The GitHub repository Aassifh/endoscopy-resnet contains a labelled image folder "data" with 4 categories: cecum, polyp, pylorus, ulcer. Examples follow, each with its label.

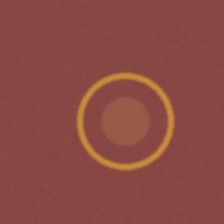
Label: pylorus

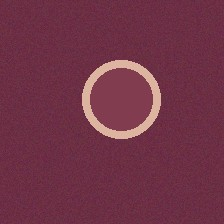
Label: polyp

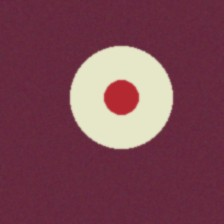
Label: ulcer

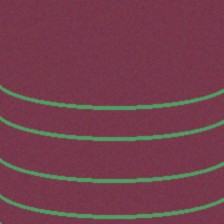
Label: cecum

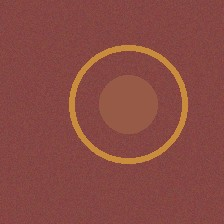
Label: pylorus

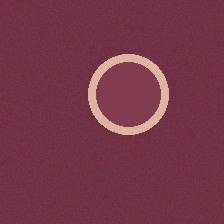
Label: polyp
